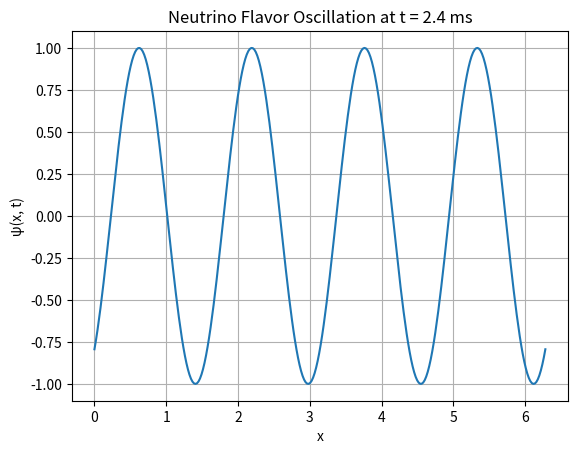

Python code for this plot: (Note: this script raises an exception after producing the figure.)
"""
Simulation 10: Neutrino Flavor Oscillation
Domain: Particle Physics
Source: URFT Whitepaper — Sec. 5, Simulation Index p.57
Key Principle: ψ(t) ∝ sin(κn x − ωt)
Expected Result: Δt = 2.4 ms; Δm² = 7.5 × 10⁻⁵ eV²
"""

import numpy as np
import matplotlib.pyplot as plt

# Time and space grid
x = np.linspace(0, 2*np.pi, 300)
t = 2.4e-3  # 2.4 ms
kappa = 4.0
omega = 3000

# Wavefunction over space at t
psi = np.sin(kappa * x - omega * t)

# Plot flavor oscillation
plt.plot(x, psi)
plt.title('Neutrino Flavor Oscillation at t = 2.4 ms')
plt.xlabel('x'); plt.ylabel('ψ(x, t)')
plt.grid(True)

plt.savefig('../figures/sim10_neutrino_oscillation.png', dpi=300)
plt.show()
